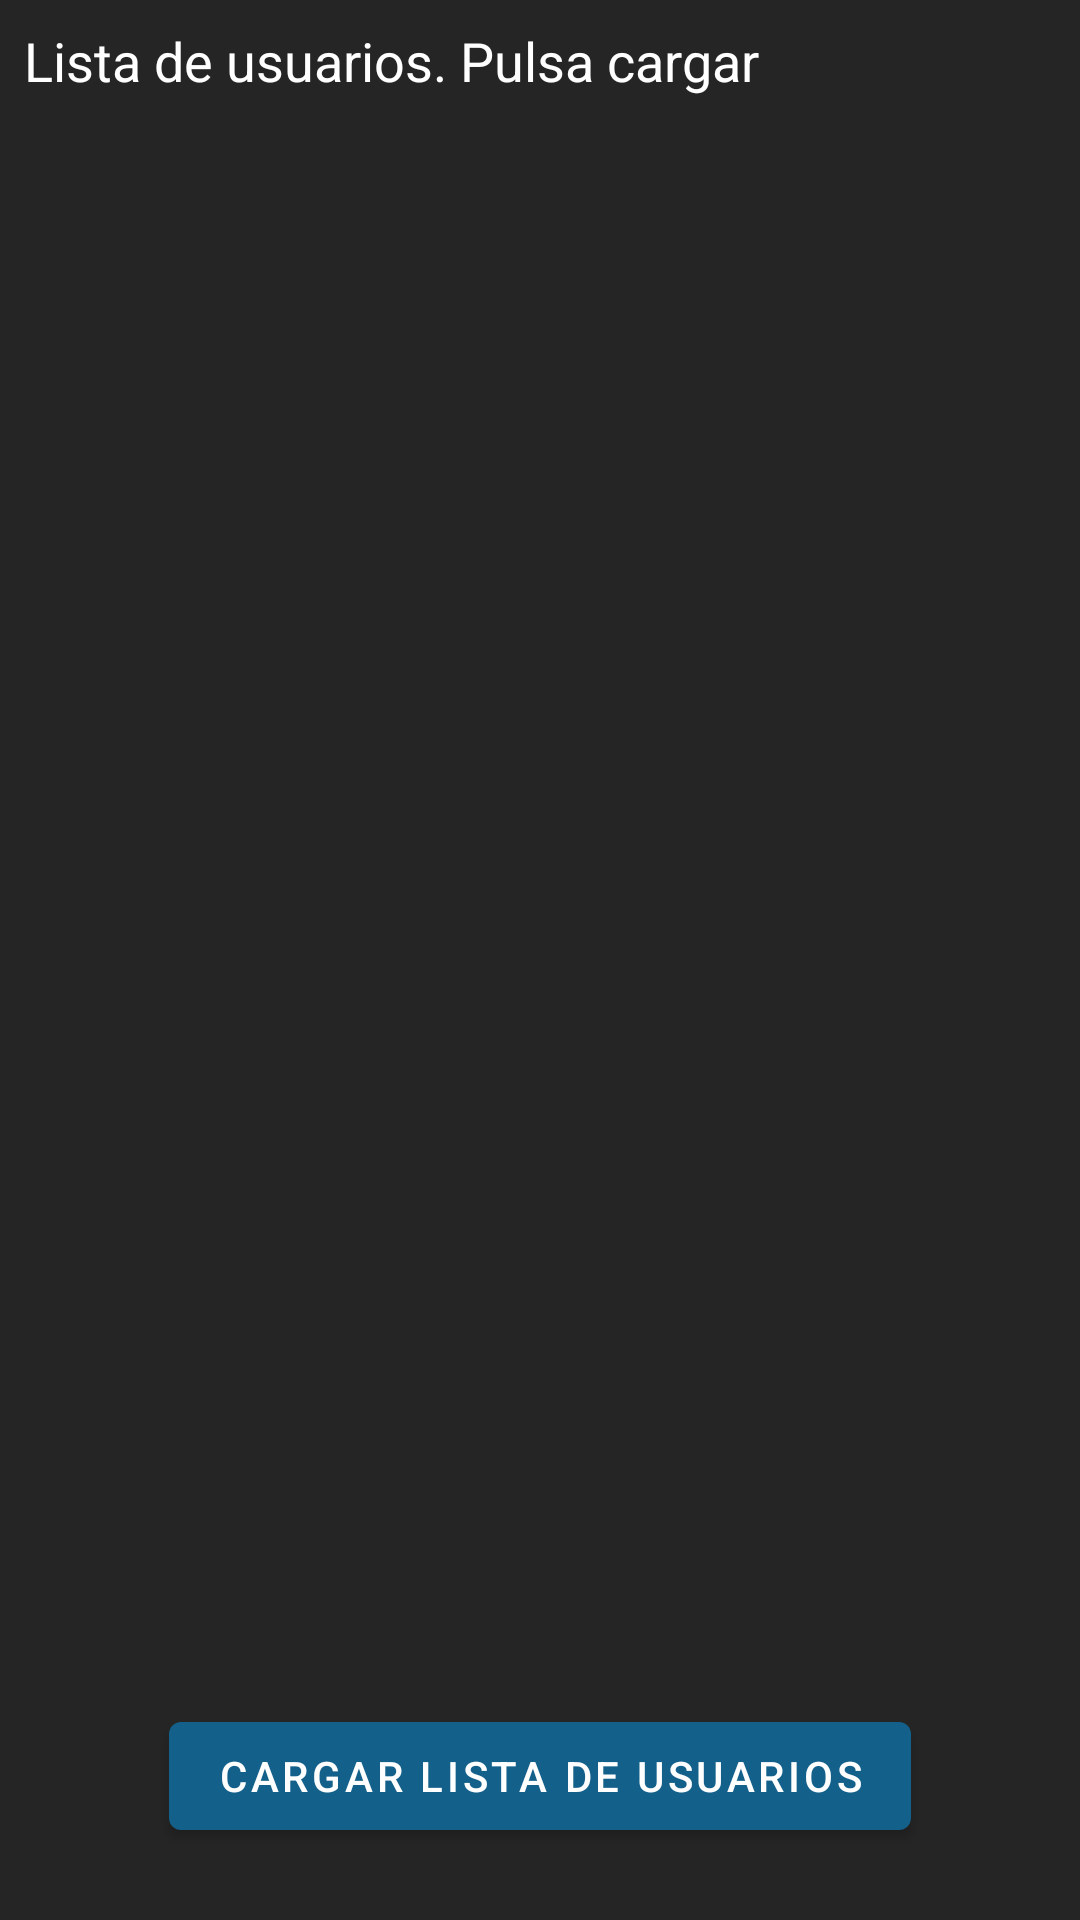

This screen was rendered from an Android layout file. Write that file and the resources it references.
<!-- AndroidManifest.xml: application theme Theme.Basic -->
<!-- res/layout/user_list_fragment.xml -->
<?xml version="1.0" encoding="utf-8"?>
<FrameLayout xmlns:android="http://schemas.android.com/apk/res/android"
    xmlns:app="http://schemas.android.com/apk/res-auto"
    xmlns:tools="http://schemas.android.com/tools"
    android:layout_width="match_parent"
    android:layout_height="match_parent">

    <androidx.constraintlayout.widget.ConstraintLayout
        android:layout_width="match_parent"
        android:layout_height="match_parent"
        android:background="@color/black_Clear">

        <com.google.android.material.textview.MaterialTextView
            android:id="@+id/txt1"
            android:layout_width="match_parent"
            android:layout_height="wrap_content"
            android:layout_margin="8dp"
            android:text="Lista de usuarios. Pulsa cargar"
            android:textSize="18sp"
            android:textColor="@color/white"
            app:layout_constraintEnd_toEndOf="parent"
            app:layout_constraintStart_toStartOf="parent"
            app:layout_constraintTop_toTopOf="parent" />

        <androidx.recyclerview.widget.RecyclerView
            android:id="@+id/recyclerAllUsers"
            android:layout_width="match_parent"
            android:layout_height="0dp"
            android:layout_margin="24dp"
            app:layout_constraintBottom_toTopOf="@+id/btnAddMsg"
            app:layout_constraintEnd_toEndOf="parent"
            app:layout_constraintStart_toStartOf="parent"
            app:layout_constraintTop_toBottomOf="@+id/txt1" />

        <com.google.android.material.button.MaterialButton
            android:id="@+id/btnAddMsg"
            android:layout_width="wrap_content"
            android:layout_height="wrap_content"
            android:layout_margin="24dp"
            android:text="Cargar lista de usuarios"
            app:layout_constraintBottom_toBottomOf="parent"
            app:layout_constraintEnd_toEndOf="@+id/recyclerAllUsers"
            app:layout_constraintStart_toStartOf="@+id/recyclerAllUsers" />

    </androidx.constraintlayout.widget.ConstraintLayout>


</FrameLayout>
<!-- resources referenced by this layout -->
<resources>
  <color name="black_Clear">#252525</color>
  <color name="white">#FFFFFFFF</color>
  <style name="Theme.Basic" parent="Theme.MaterialComponents.DayNight.NoActionBar">
          <item name="windowActionBar">false</item>
          <item name="windowNoTitle">true</item>
          
          <item name="colorPrimary">@color/star_Clear_700</item>
          <item name="colorPrimaryVariant">@color/star_Clear_200</item>
          <item name="colorOnPrimary">@color/white</item>
          <item name="colorOnBackground">@color/black_Clear</item>
          
          <item name="colorSecondary">@color/star_Clear_200</item>
          <item name="colorSecondaryVariant">@color/star_Clear_700</item>
          <item name="colorOnSecondary">@color/white</item>
          
          <item name="android:statusBarColor" tools:targetApi="l">?attr/colorPrimaryVariant</item>
          
      </style>
  <color name="star_Clear_700">#13608A</color>
  <color name="star_Clear_200">#0386AE</color>
</resources>
